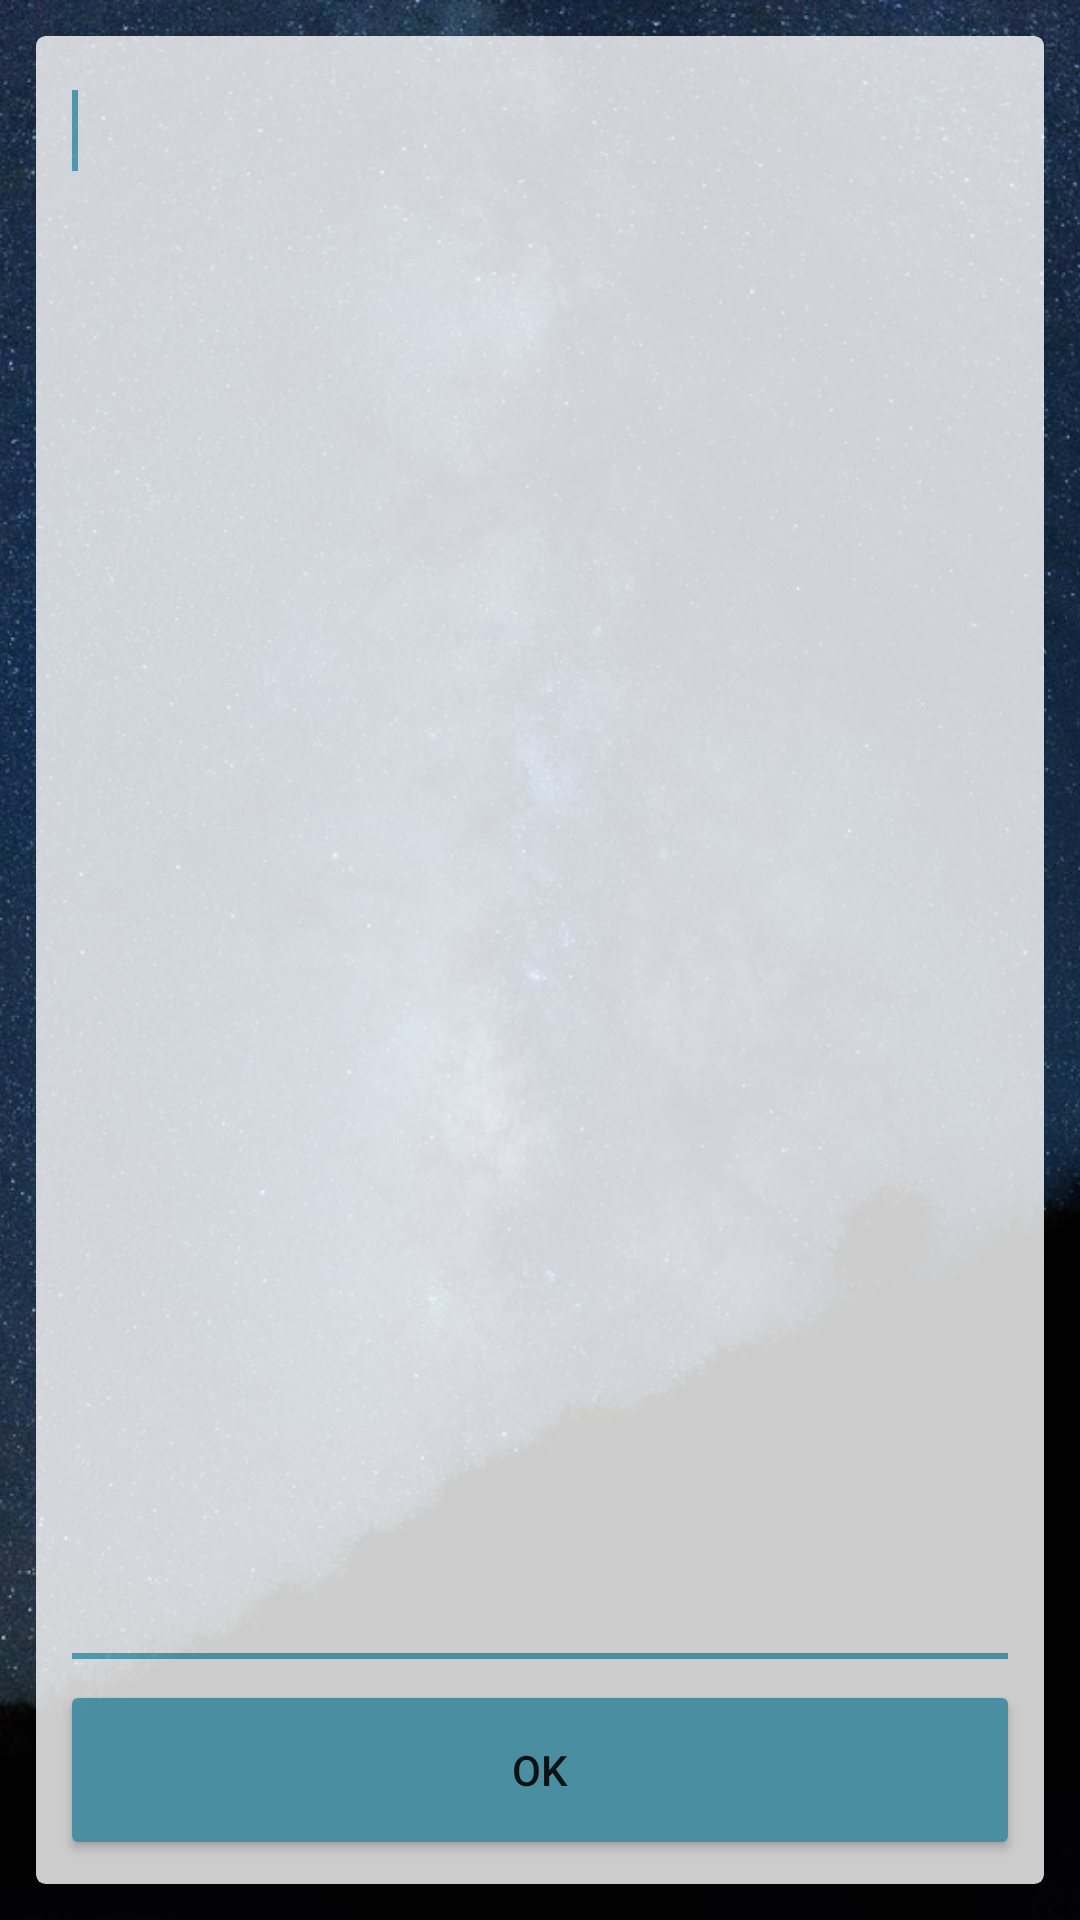

Here is an Android app screen rendered from its layout file. Give the layout XML and the strings, colors and styles it references.
<!-- AndroidManifest.xml: application theme AppTheme -->
<!-- res/layout/activity_edit.xml -->
<?xml version="1.0" encoding="utf-8"?>
<FrameLayout xmlns:android="http://schemas.android.com/apk/res/android"
    xmlns:tools="http://schemas.android.com/tools"
    android:layout_width="match_parent"
    android:layout_height="match_parent"
    tools:context="com.appspot.example.ssmemo.EditActivity">

    <ImageView
        android:layout_width="match_parent"
        android:layout_height="match_parent"
        android:scaleType="centerCrop"
        android:src="@drawable/background" />

    <LinearLayout
        android:layout_width="match_parent"
        android:layout_height="fill_parent"
        android:layout_margin="@dimen/activity_margin"
        android:alpha="0.8">

        <android.support.v7.widget.CardView xmlns:android="http://schemas.android.com/apk/res/android"
            xmlns:card_view="http://schemas.android.com/apk/res-auto"
            android:layout_width="match_parent"
            android:layout_height="fill_parent"
            card_view:cardCornerRadius="@dimen/corner_radius">

            <LinearLayout
                android:layout_width="match_parent"
                android:layout_height="fill_parent"
                android:padding="@dimen/inner_padding"

                android:orientation="vertical">

                <EditText
                    android:id="@+id/et_input_memo"
                    android:layout_width="match_parent"
                    android:layout_height="0dp"
                    android:layout_weight="1"
                    android:gravity="top|start"
                    android:singleLine="false"
                    android:lineSpacingMultiplier="1.4"
                    android:autoLink="all"
                    android:textSize="@dimen/main_text_size"
                    android:transitionName="target">

                    <requestFocus />
                </EditText>

                <Button
                    android:layout_width="match_parent"
                    android:layout_height="60dp"
                    android:onClick="onClickDone"
                    android:text="OK" />
            </LinearLayout>

        </android.support.v7.widget.CardView>
    </LinearLayout>
</FrameLayout>
<!-- resources referenced by this layout -->
<resources>
  <dimen name="activity_margin">12dp</dimen>
  <dimen name="corner_radius">3dp</dimen>
  <dimen name="inner_padding">8dp</dimen>
  <dimen name="main_text_size">20sp</dimen>
  <!-- drawable background: jpg bitmap (drawable-xxhdpi, 173232 bytes) -->
  <style name="AppTheme" parent="Theme.AppCompat.Light.NoActionBar">
          
          <item name="colorPrimary">@color/colorPrimary</item>
          <item name="colorPrimaryDark">@color/colorPrimaryDark</item>
          <item name="colorAccent">@color/colorAccent</item>
          <item name="colorButtonNormal">@color/colorAccent</item>
      </style>
  <color name="colorPrimary">#4c6fa1</color>
  <color name="colorPrimaryDark">#2b3f5c</color>
  <color name="colorAccent">#5bb3c9</color>
</resources>
